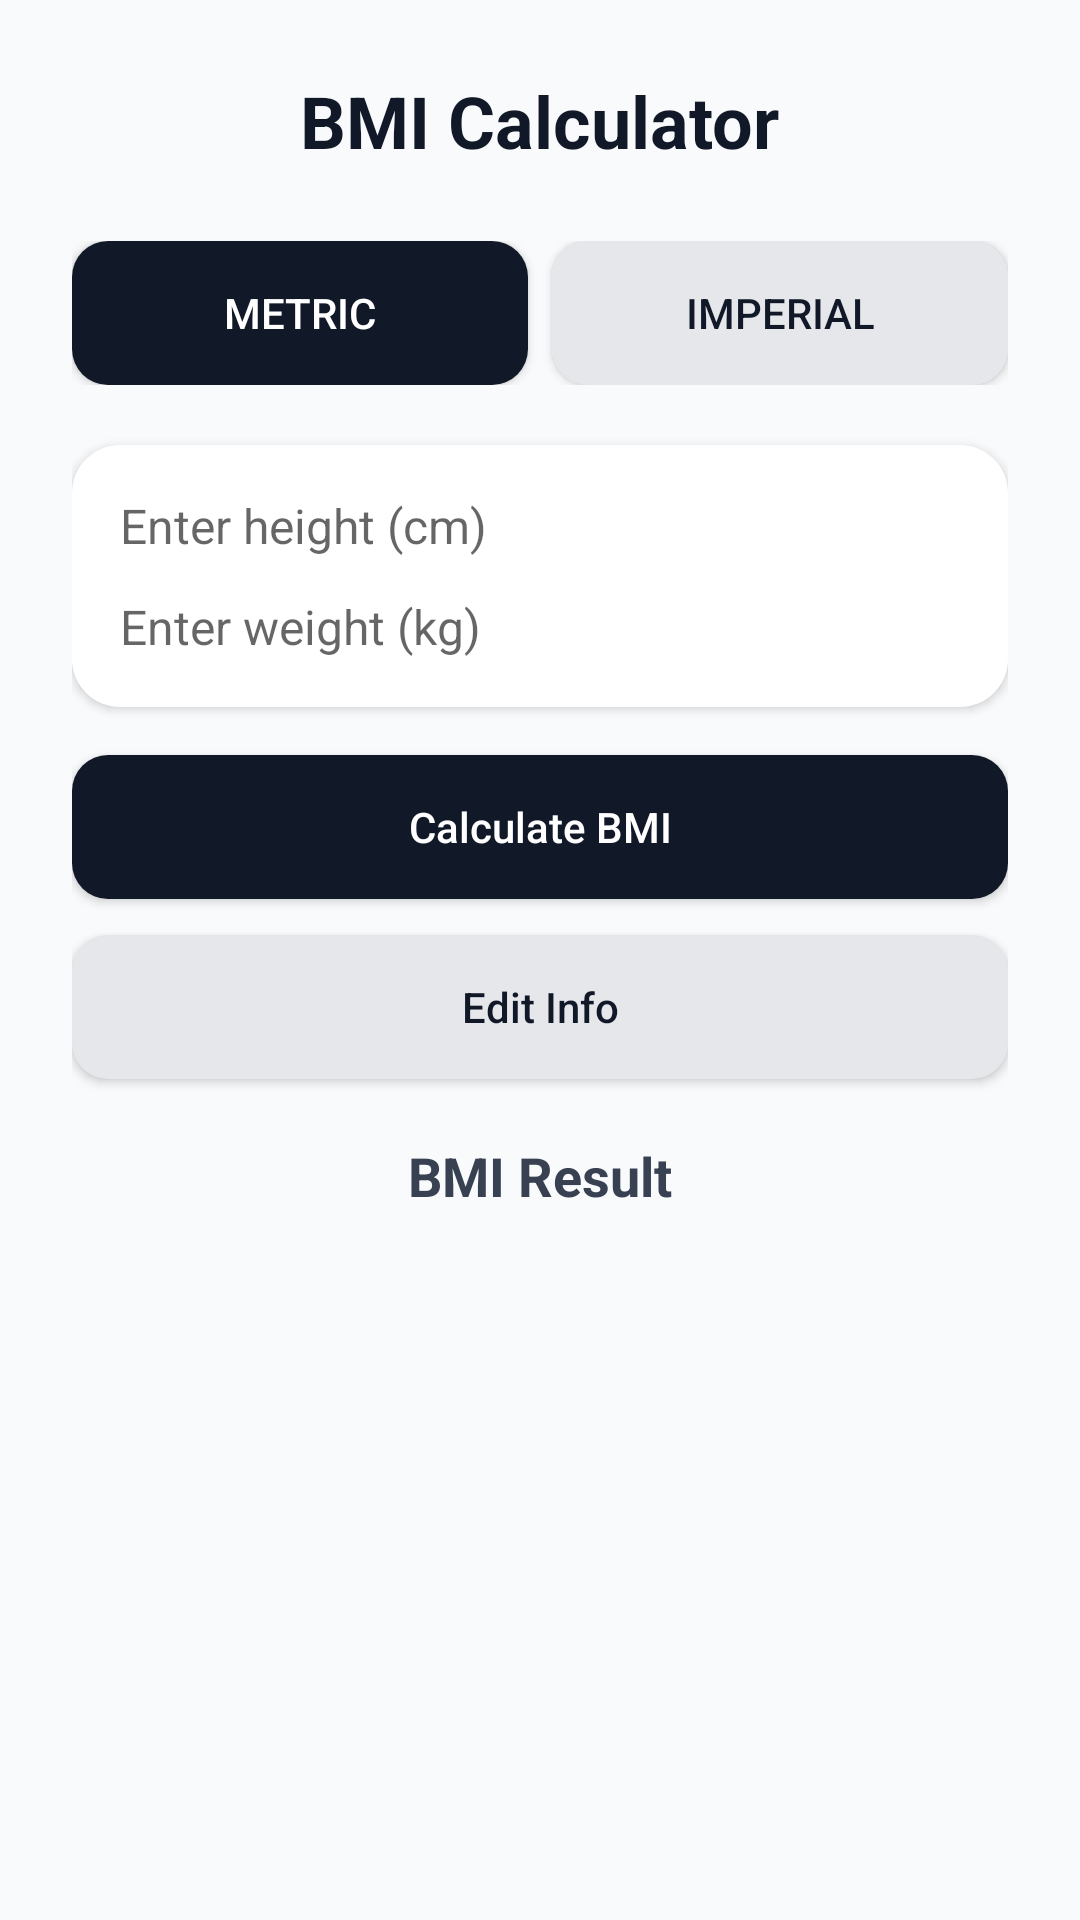

Produce the Android XML layout that renders to this screen, including the resource entries it uses.
<!-- AndroidManifest.xml: application theme Theme.DailyCals -->
<!-- res/layout/activity_bmi.xml -->
<?xml version="1.0" encoding="utf-8"?>
<ScrollView xmlns:android="http://schemas.android.com/apk/res/android"
    android:layout_width="match_parent"
    android:layout_height="match_parent"
    android:background="#F9FAFB"
    android:fillViewport="true">

    <LinearLayout
        android:layout_width="match_parent"
        android:layout_height="wrap_content"
        android:orientation="vertical"
        android:padding="24dp"
        android:gravity="center_horizontal">

        <TextView
            android:layout_width="wrap_content"
            android:layout_height="wrap_content"
            android:text="BMI Calculator"
            android:textSize="24sp"
            android:textStyle="bold"
            android:textColor="#111827"
            android:layout_marginBottom="24dp" />

        
        <LinearLayout
            android:layout_width="match_parent"
            android:layout_height="wrap_content"
            android:orientation="horizontal"
            android:gravity="center"
            android:layout_marginBottom="16dp">

            <Button
                android:id="@+id/btnMetric"
                android:layout_width="0dp"
                android:layout_height="48dp"
                android:layout_weight="1"
                android:text="Metric"
                android:backgroundTint="#111827"
                android:textColor="#FFFFFF"
                android:layout_marginEnd="8dp"
                android:background="@drawable/btn_primary_rounded" />

            <Button
                android:id="@+id/btnImperial"
                android:layout_width="0dp"
                android:layout_height="48dp"
                android:layout_weight="1"
                android:text="Imperial"
                android:backgroundTint="#E5E7EB"
                android:textColor="#111827"
                android:background="@drawable/btn_secondary_rounded" />
        </LinearLayout>

        
        <LinearLayout
            android:layout_width="match_parent"
            android:layout_height="wrap_content"
            android:orientation="vertical"
            android:padding="16dp"
            android:elevation="2dp"
            android:layout_marginBottom="16dp"
            android:layout_marginTop="4dp"
            android:backgroundTint="#FFFFFF"
            android:clipToPadding="false"
            android:background="@drawable/card_bg_rounded">

            <EditText
                android:id="@+id/etHeight"
                android:layout_width="match_parent"
                android:layout_height="wrap_content"
                android:hint="Enter height (cm)"
                android:inputType="numberDecimal"
                android:background="@android:color/transparent"
                android:textColor="#111827"
                android:textSize="16sp"
                android:layout_marginBottom="12dp" />

            <EditText
                android:id="@+id/etWeight"
                android:layout_width="match_parent"
                android:layout_height="wrap_content"
                android:hint="Enter weight (kg)"
                android:inputType="numberDecimal"
                android:background="@android:color/transparent"
                android:textColor="#111827"
                android:textSize="16sp" />
        </LinearLayout>

        
        <Button
            android:id="@+id/btnCalculateBMI"
            android:layout_width="match_parent"
            android:layout_height="48dp"
            android:text="Calculate BMI"
            android:textColor="#FFFFFF"
            android:textAllCaps="false"
            android:background="@drawable/btn_primary_rounded"
            android:layout_marginBottom="12dp" />

        <Button
            android:id="@+id/btnEditBMI"
            android:layout_width="match_parent"
            android:layout_height="48dp"
            android:text="Edit Info"
            android:textAllCaps="false"
            android:background="@drawable/btn_secondary_rounded"
            android:textColor="#111827"
            android:layout_marginBottom="20dp" />

        
        <TextView
            android:id="@+id/tvBMIResult"
            android:layout_width="wrap_content"
            android:layout_height="wrap_content"
            android:text="BMI Result"
            android:textSize="18sp"
            android:textStyle="bold"
            android:textColor="#374151" />
    </LinearLayout>
</ScrollView>
<!-- resources referenced by this layout -->
<resources>
  <!-- drawable btn_primary_rounded (drawable) -->
  <shape xmlns:android="http://schemas.android.com/apk/res/android" android:shape="rectangle">
      <solid android:color="#111827"/>
      <corners android:radius="12dp"/>
  </shape>
  <!-- drawable btn_secondary_rounded (drawable) -->
  <shape xmlns:android="http://schemas.android.com/apk/res/android" android:shape="rectangle">
      <solid android:color="#E5E7EB"/>
      <corners android:radius="12dp"/>
  </shape>
  <!-- drawable card_bg_rounded (drawable) -->
  <shape xmlns:android="http://schemas.android.com/apk/res/android" android:shape="rectangle">
      <solid android:color="#FFFFFF"/>
      <corners android:radius="16dp"/>
      <padding android:left="16dp" android:right="16dp" android:top="16dp" android:bottom="16dp"/>
  </shape>
  <style name="Theme.DailyCals" parent="Theme.AppCompat.Light.NoActionBar">
          <item name="colorPrimary">@color/black</item>
          <item name="colorPrimaryDark">@color/black</item>
          <item name="colorAccent">@color/white</item>
          <item name="android:statusBarColor">@color/black</item>
          <item name="android:windowBackground">@color/background_dark</item>
          <item name="android:textColor">@color/black</item>
      </style>
  <color name="black">#000000</color>
  <color name="white">#FFFFFF</color>
  <color name="background_dark">#3B2B2B</color>
</resources>
